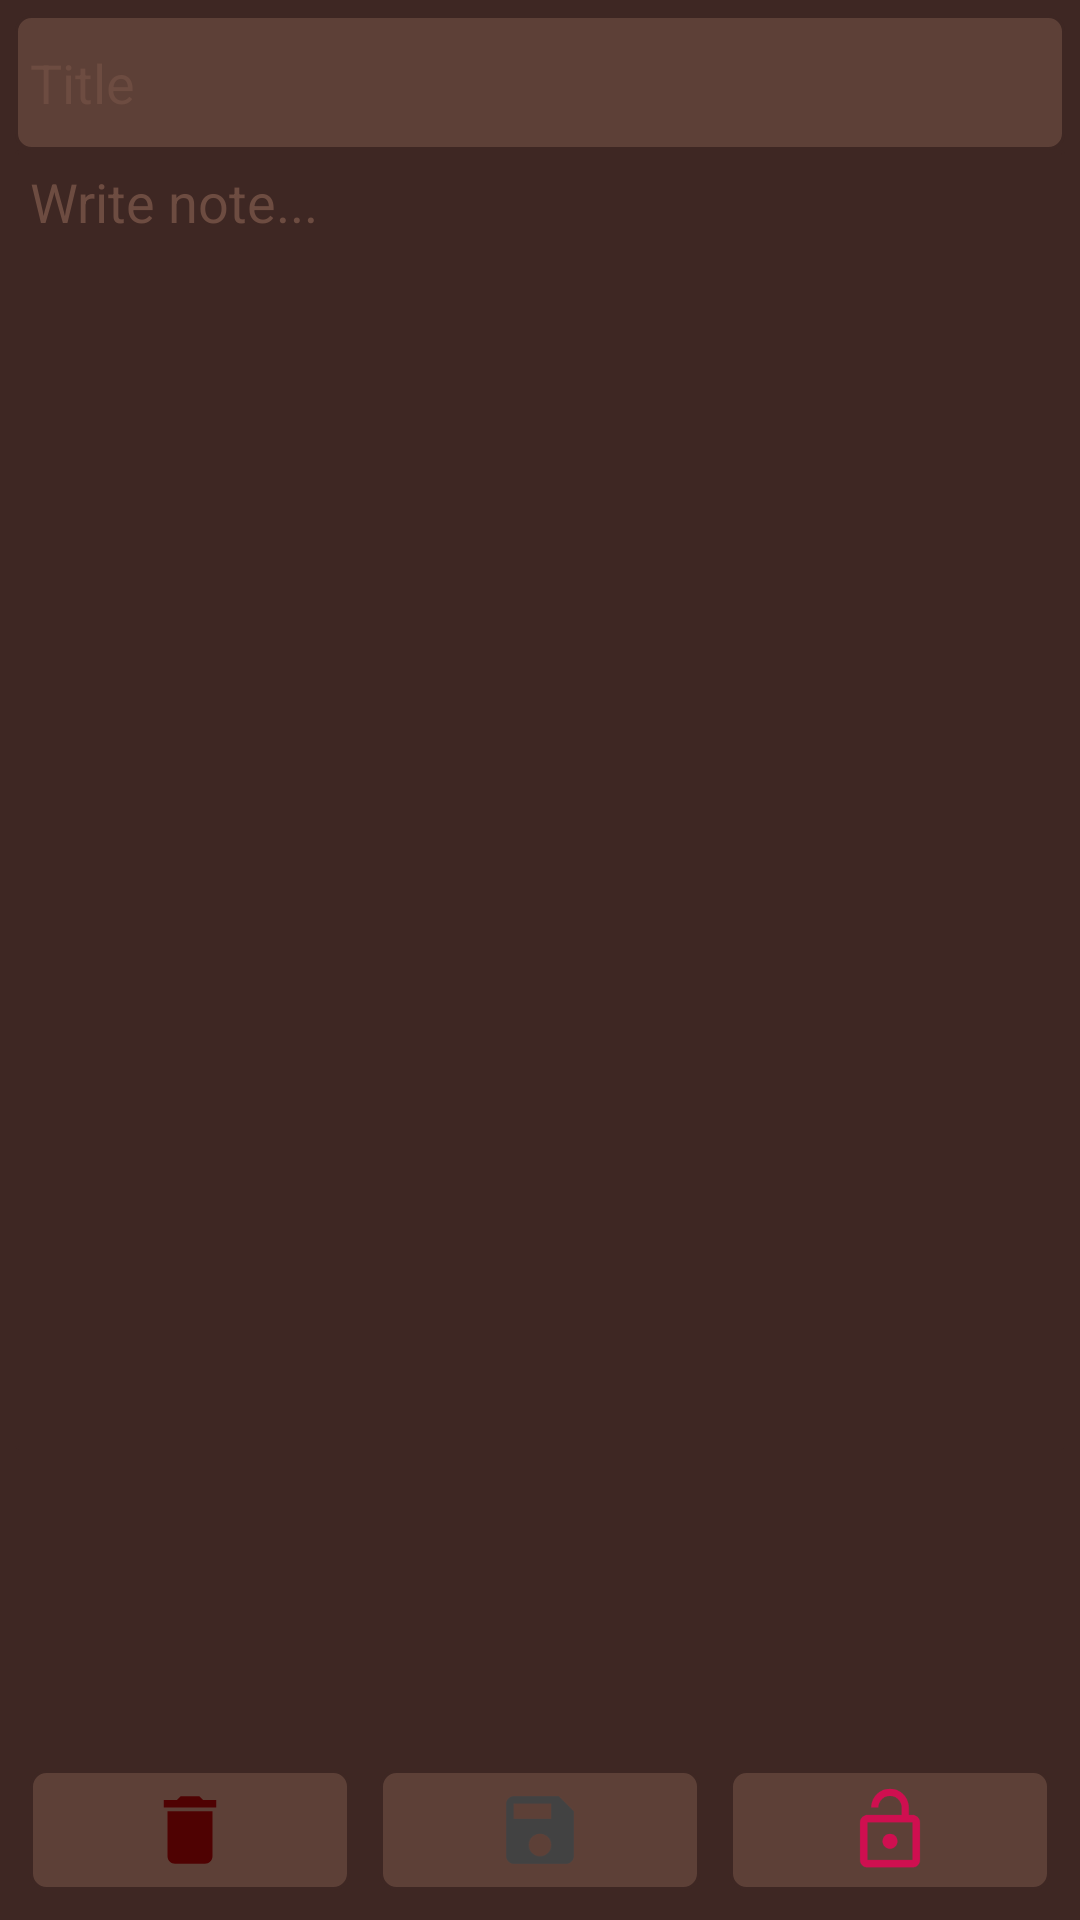

Here is an Android app screen rendered from its layout file. Give the layout XML and the strings, colors and styles it references.
<!-- AndroidManifest.xml: application theme Theme.Notey -->
<!-- res/layout/add_edit_note.xml -->
<?xml version="1.0" encoding="utf-8"?>
<RelativeLayout xmlns:android="http://schemas.android.com/apk/res/android"
    xmlns:app="http://schemas.android.com/apk/res-auto"
    xmlns:tools="http://schemas.android.com/tools"
    android:layout_width="match_parent"
    android:background="?attr/colorPrimary"
    android:layout_height="match_parent">

    <RelativeLayout
        android:layout_width="match_parent"
        android:layout_height="match_parent">
        <ScrollView
            android:layout_width="match_parent"
            android:layout_above="@id/bottom_tool"
            android:layout_height="match_parent">
            <RelativeLayout
                android:layout_width="match_parent"
                android:layout_height="wrap_content">
                <RelativeLayout
                    android:layout_width="match_parent"
                    android:padding="5dp"
                    android:layout_height="wrap_content">
                    <LinearLayout
                        android:layout_width="match_parent"
                        android:id="@+id/title_nav"
                        android:layout_height="wrap_content">
                        <EditText
                            android:id="@+id/note_title"
                            android:background="@drawable/pincode_back"
                            android:layout_width="match_parent"
                            android:padding="5dp"
                            android:hint="Title"
                            android:textColorHint="@color/teal_700"
                            android:textCursorDrawable="@null"
                            android:textColor="@color/white"
                            android:layout_height="45dp"/>
                    </LinearLayout>
                    <EditText
                        android:id="@+id/note_body"
                        android:textColor="@color/white"
                        android:padding="5dp"
                        android:layout_width="match_parent"
                        android:cursorVisible="true"
                        android:minLines="20"
                        android:textColorHint="@color/teal_700"
                        android:hint="Write note..."
                        android:gravity="top|start"
                        android:textCursorDrawable="@null"
                        android:background="@drawable/editor_back"
                        android:layout_below="@id/title_nav"
                        android:layout_height="match_parent"/>
                </RelativeLayout>
            </RelativeLayout>
        </ScrollView>
        <LinearLayout
            android:layout_width="match_parent"
            android:id="@+id/bottom_tool"
            android:layout_alignParentBottom="true"
            android:background="@color/purple_200"
            android:padding="5dp"
            android:layout_height="wrap_content">
            <ImageView
                android:id="@+id/ic_delete"
                android:background="@drawable/pincode_back"
                android:padding="5dp"
                android:layout_margin="5dp"
                android:layout_width="wrap_content"
                android:layout_weight="1"
                android:src="@drawable/ic_baseline_delete_24"
                android:layout_height="40dp"/>
            <ImageView
                android:id="@+id/ic_save"
                android:background="@drawable/pincode_back"
                android:padding="5dp"
                android:layout_margin="5dp"
                android:layout_width="wrap_content"
                android:layout_weight="1"
                android:src="@drawable/ic_baseline_save_24"
                android:layout_height="40dp"/>
            <ImageView
                android:id="@+id/ic_lock"
                android:background="@drawable/pincode_back"
                android:padding="5dp"
                android:layout_margin="5dp"
                android:layout_width="wrap_content"
                android:layout_weight="1"
                android:src="@drawable/ic_baseline_lock_open_24"
                android:layout_height="40dp"/>

        </LinearLayout>
    </RelativeLayout>

</RelativeLayout>
<!-- resources referenced by this layout -->
<resources>
  <color name="purple_200">#3E2723</color>
  <color name="teal_700">#6D4C41</color>
  <color name="white">#FFFFFFFF</color>
  <!-- drawable editor_back (drawable) -->
  <?xml version="1.0" encoding="utf-8"?>
  <shape xmlns:android="http://schemas.android.com/apk/res/android">
  <corners android:radius="1dp"/>
      <stroke android:color="@color/purple_700" android:width="1dp"/>
      <solid android:color="?attr/colorPrimary"/>
  </shape>
  <!-- drawable ic_baseline_delete_24 (drawable) -->
  <vector android:height="24dp" android:tint="#4F0202"
      android:viewportHeight="24" android:viewportWidth="24"
      android:width="24dp" xmlns:android="http://schemas.android.com/apk/res/android">
      <path android:fillColor="@android:color/white" android:pathData="M6,19c0,1.1 0.9,2 2,2h8c1.1,0 2,-0.9 2,-2V7H6v12zM19,4h-3.5l-1,-1h-5l-1,1H5v2h14V4z"/>
  </vector>
  <!-- drawable ic_baseline_lock_open_24 (drawable) -->
  <vector android:alpha="0.9" android:height="24dp" android:tint="#DC0852"
      android:viewportHeight="24" android:viewportWidth="24"
      android:width="24dp" xmlns:android="http://schemas.android.com/apk/res/android">
      <path android:fillColor="@android:color/white" android:pathData="M12,17c1.1,0 2,-0.9 2,-2s-0.9,-2 -2,-2 -2,0.9 -2,2 0.9,2 2,2zM18,8h-1L17,6c0,-2.76 -2.24,-5 -5,-5S7,3.24 7,6h1.9c0,-1.71 1.39,-3.1 3.1,-3.1 1.71,0 3.1,1.39 3.1,3.1v2L6,8c-1.1,0 -2,0.9 -2,2v10c0,1.1 0.9,2 2,2h12c1.1,0 2,-0.9 2,-2L20,10c0,-1.1 -0.9,-2 -2,-2zM18,20L6,20L6,10h12v10z"/>
  </vector>
  <!-- drawable ic_baseline_save_24 (drawable) -->
  <vector android:height="24dp" android:tint="#424242"
      android:viewportHeight="24" android:viewportWidth="24"
      android:width="24dp" xmlns:android="http://schemas.android.com/apk/res/android">
      <path android:fillColor="@android:color/white" android:pathData="M17,3L5,3c-1.11,0 -2,0.9 -2,2v14c0,1.1 0.89,2 2,2h14c1.1,0 2,-0.9 2,-2L21,7l-4,-4zM12,19c-1.66,0 -3,-1.34 -3,-3s1.34,-3 3,-3 3,1.34 3,3 -1.34,3 -3,3zM15,9L5,9L5,5h10v4z"/>
  </vector>
  <!-- drawable pincode_back (drawable) -->
  <?xml version="1.0" encoding="utf-8"?>
  <shape xmlns:android="http://schemas.android.com/apk/res/android">
  <corners android:radius="5dp"/>
      <stroke android:color="@color/purple_200" android:width="1dp"/>
      <solid android:color="?attr/colorSecondary"/>
  </shape>
  <style name="Theme.Notey" parent="Theme.MaterialComponents.DayNight.DarkActionBar">
          
          <item name="colorPrimary">@color/purple_500</item>
          <item name="colorPrimaryVariant">@color/purple_700</item>
          <item name="colorOnPrimary">@color/white</item>
          
          <item name="colorSecondary">@color/teal_200</item>
          <item name="colorSecondaryVariant">@color/teal_700</item>
          <item name="colorOnSecondary">@color/black</item>
          
          <item name="android:statusBarColor">?attr/colorPrimaryVariant</item>
          
          <item name="android:navigationBarColor">@color/purple_500</item>
          <item name="android:actionMenuTextColor">@color/white</item>
          <item name="android:windowAnimationStyle">
              @style/WindowAnimationTransition
          </item>
      </style>
  <color name="purple_700">#3E2723</color>
  <color name="purple_500">#3E2723</color>
  <color name="teal_200">#5D4037</color>
  <color name="black">#FF000000</color>
  <style name="WindowAnimationTransition">
          <item name="android:windowEnterAnimation">
              @android:anim/fade_in
          </item>
          <item name="android:windowExitAnimation">
              @android:anim/fade_out
          </item>
      </style>
</resources>
